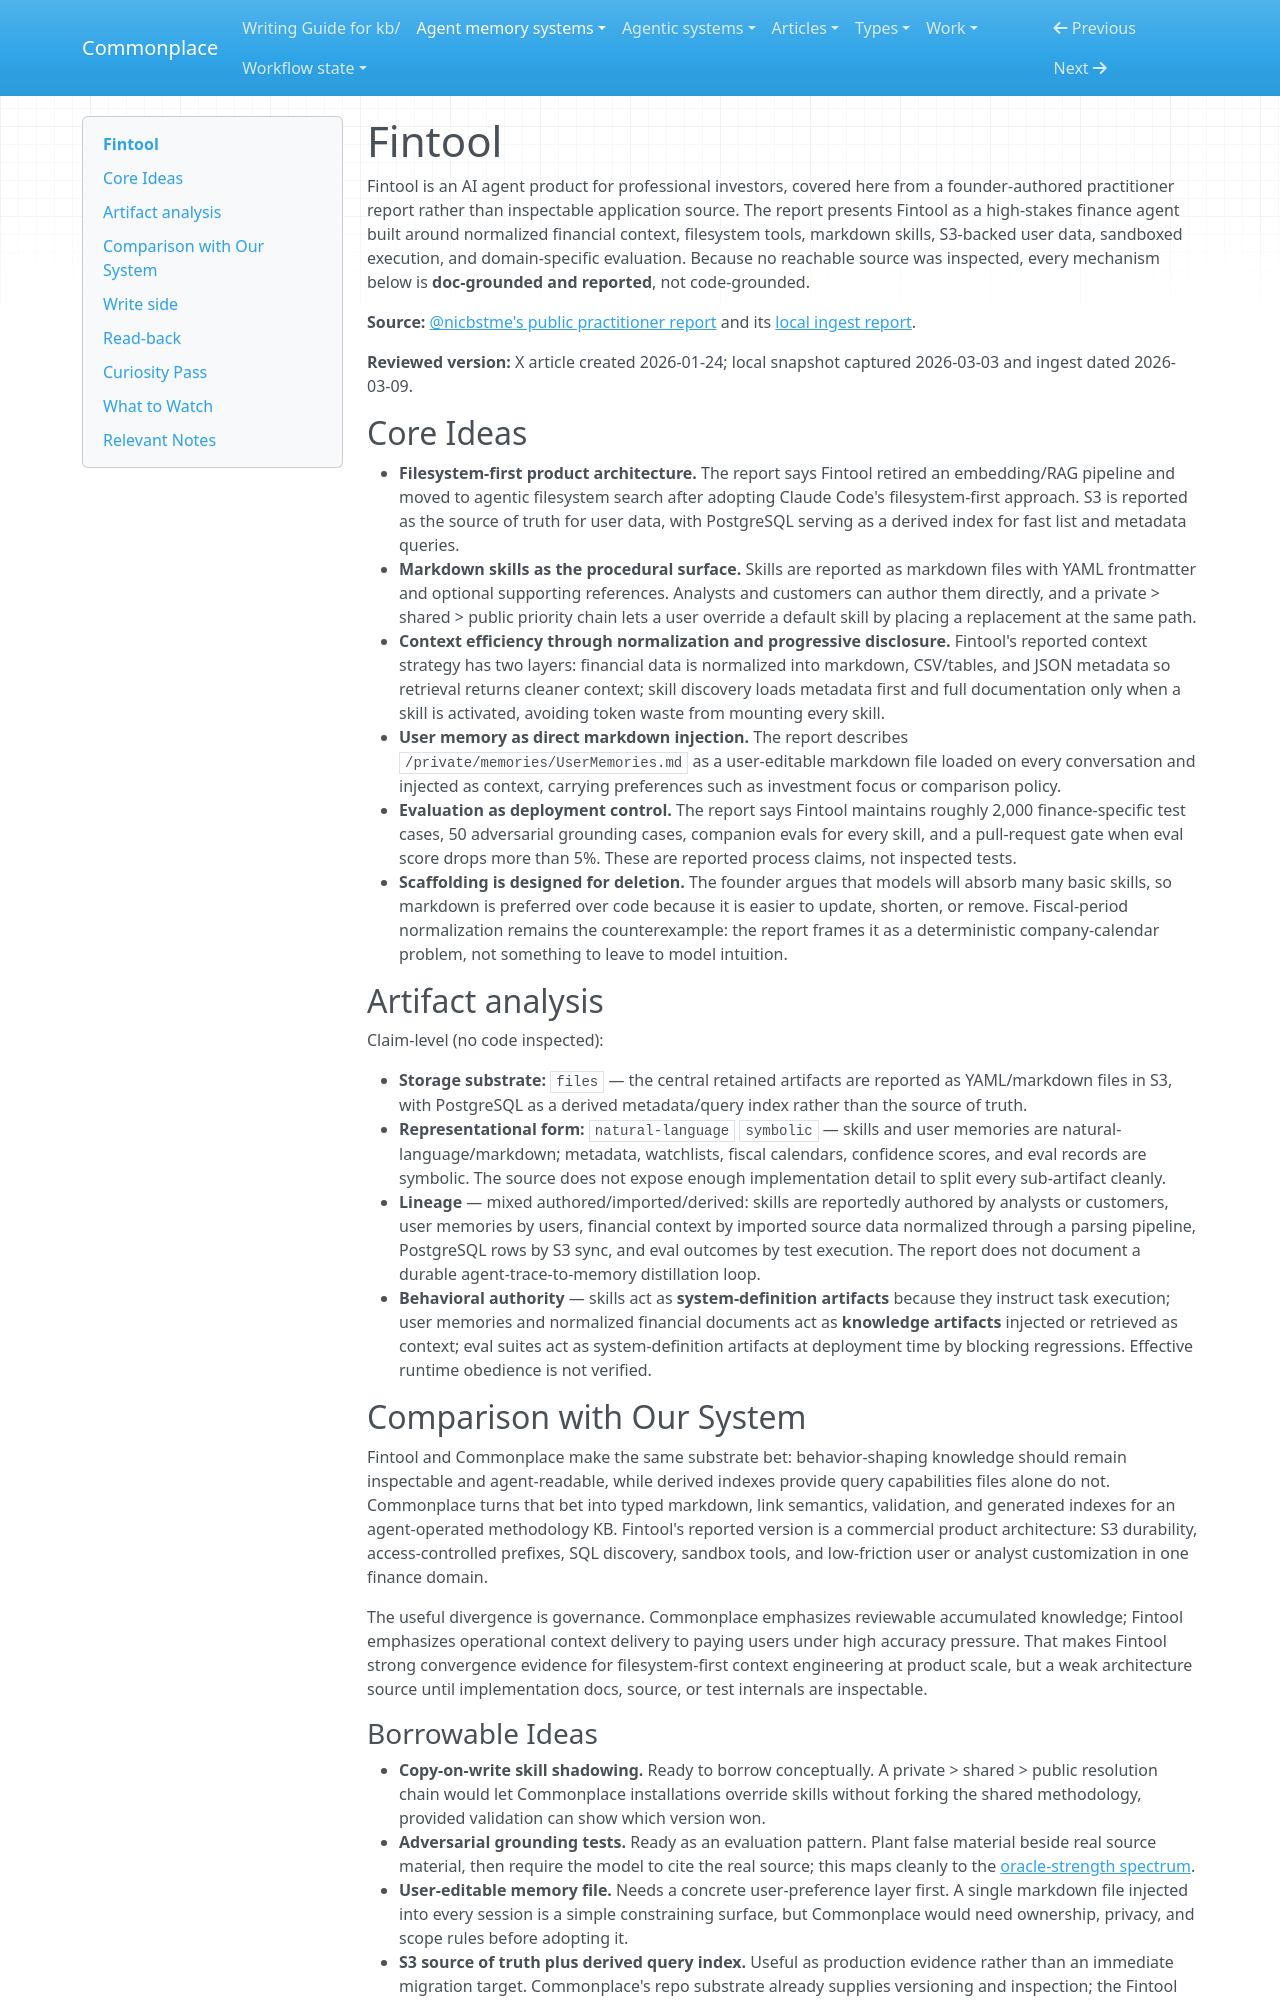

repository: zby/commonplace · page: agent-memory-systems/lightweight/fintool/index.html · generator: mkdocs

---
description: "Lightweight doc-grounded coverage of Fintool — a production finance agent whose founder reports S3-backed files, markdown skills, always-loaded user memories, and eval gates"
type: agent-memory-systems/types/agent-memory-system-review.md
source-tier: doc-grounded
traits: [has-comparison, has-external-sources]
last-checked: "2026-06-02"
---

# Fintool

Fintool is an AI agent product for professional investors, covered here from a founder-authored practitioner report rather than inspectable application source. The report presents Fintool as a high-stakes finance agent built around normalized financial context, filesystem tools, markdown skills, S3-backed user data, sandboxed execution, and domain-specific evaluation. Because no reachable source was inspected, every mechanism below is **doc-grounded and reported**, not code-grounded.

**Source:** [@nicbstme's public practitioner report](https://x.com/nicbstme/status/2015174818497437834) and its [local ingest report](../../sources/lessons-from-building-ai-agents-for-financial-services.ingest.md).

**Reviewed version:** X article created 2026-01-24; local snapshot captured 2026-03-03 and ingest dated 2026-03-09.

## Core Ideas

- **Filesystem-first product architecture.** The report says Fintool retired an embedding/RAG pipeline and moved to agentic filesystem search after adopting Claude Code's filesystem-first approach. S3 is reported as the source of truth for user data, with PostgreSQL serving as a derived index for fast list and metadata queries.
- **Markdown skills as the procedural surface.** Skills are reported as markdown files with YAML frontmatter and optional supporting references. Analysts and customers can author them directly, and a private > shared > public priority chain lets a user override a default skill by placing a replacement at the same path.
- **Context efficiency through normalization and progressive disclosure.** Fintool's reported context strategy has two layers: financial data is normalized into markdown, CSV/tables, and JSON metadata so retrieval returns cleaner context; skill discovery loads metadata first and full documentation only when a skill is activated, avoiding token waste from mounting every skill.
- **User memory as direct markdown injection.** The report describes `/private/memories/UserMemories.md` as a user-editable markdown file loaded on every conversation and injected as context, carrying preferences such as investment focus or comparison policy.
- **Evaluation as deployment control.** The report says Fintool maintains roughly 2,000 finance-specific test cases, 50 adversarial grounding cases, companion evals for every skill, and a pull-request gate when eval score drops more than 5%. These are reported process claims, not inspected tests.
- **Scaffolding is designed for deletion.** The founder argues that models will absorb many basic skills, so markdown is preferred over code because it is easier to update, shorten, or remove. Fiscal-period normalization remains the counterexample: the report frames it as a deterministic company-calendar problem, not something to leave to model intuition.

## Artifact analysis

Claim-level (no code inspected):

- **Storage substrate:** `files` — the central retained artifacts are reported as YAML/markdown files in S3, with PostgreSQL as a derived metadata/query index rather than the source of truth.
- **Representational form:** `natural-language` `symbolic` — skills and user memories are natural-language/markdown; metadata, watchlists, fiscal calendars, confidence scores, and eval records are symbolic. The source does not expose enough implementation detail to split every sub-artifact cleanly.
- **Lineage** — mixed authored/imported/derived: skills are reportedly authored by analysts or customers, user memories by users, financial context by imported source data normalized through a parsing pipeline, PostgreSQL rows by S3 sync, and eval outcomes by test execution. The report does not document a durable agent-trace-to-memory distillation loop.
- **Behavioral authority** — skills act as **system-definition artifacts** because they instruct task execution; user memories and normalized financial documents act as **knowledge artifacts** injected or retrieved as context; eval suites act as system-definition artifacts at deployment time by blocking regressions. Effective runtime obedience is not verified.

## Comparison with Our System

Fintool and Commonplace make the same substrate bet: behavior-shaping knowledge should remain inspectable and agent-readable, while derived indexes provide query capabilities files alone do not. Commonplace turns that bet into typed markdown, link semantics, validation, and generated indexes for an agent-operated methodology KB. Fintool's reported version is a commercial product architecture: S3 durability, access-controlled prefixes, SQL discovery, sandbox tools, and low-friction user or analyst customization in one finance domain.

The useful divergence is governance. Commonplace emphasizes reviewable accumulated knowledge; Fintool emphasizes operational context delivery to paying users under high accuracy pressure. That makes Fintool strong convergence evidence for filesystem-first context engineering at product scale, but a weak architecture source until implementation docs, source, or test internals are inspectable.
